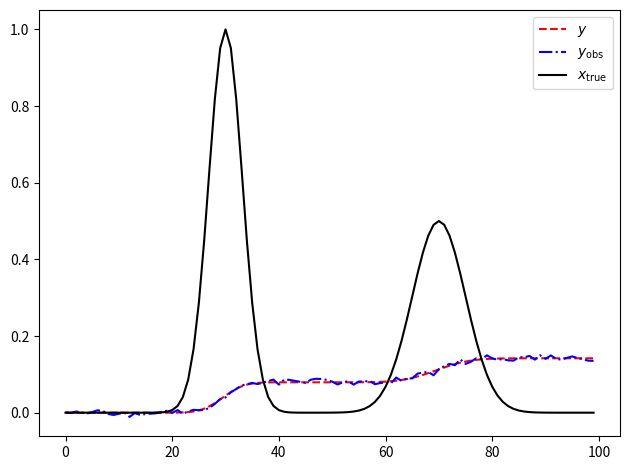
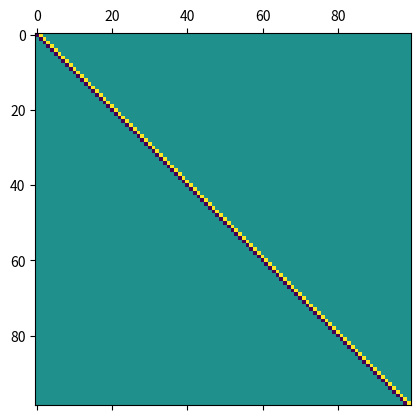
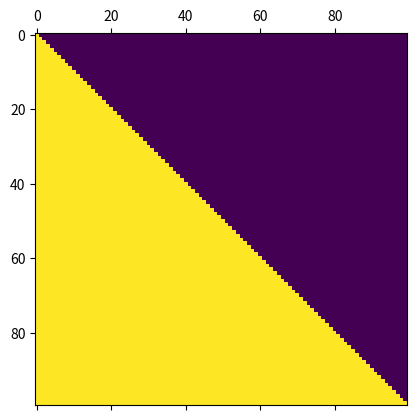

The matplotlib source for these figures, in order:
import numpy as np
import matplotlib.pyplot as plt

def get_K(n):
    h = 1.0/n
    return np.tril(np.ones((n,n))) * h  # discrete integration

def get_L(n):
    L = np.zeros((n-1, n))
    for i in range(n-1):
        L[i, i]   = -1.0
        L[i, i+1] =  1.0
    return L

def sol_KKT(K, L, ydelta, alpha):
    # Solve (K^T K + alpha L^T L) x = K^T ydelta
    A = K.T @ K + alpha * (L.T @ L)
    b = K.T @ ydelta
    return np.linalg.solve(A, b)

n = 100
t = np.linspace(0, 1, n, endpoint=False)

# ground truth
x_true = np.exp(-(t-0.3)**2/0.002) + 0.5*np.exp(-(t-0.7)**2/0.005)

# compute true (clean) y
K = get_K(n)
y = K @ x_true

# compute observation y_obs
gamma = 0.05  # relative noise (5%)
delta = gamma * np.linalg.norm(y)
rng = np.random.default_rng(0)
noise = rng.standard_normal(n)
noise = delta * noise / np.linalg.norm(noise)
y_obs = y + noise

# choose regularization operator
L = get_L(n)

# plots
plt.figure();
plt.plot(y, 'r--', label=r'$y$')
plt.plot(y_obs, 'b-.', label=r'$y_{\text{obs}}$')
plt.plot(x_true, 'k-', label=r'$x_{\text{true}}$')
plt.legend(); plt.tight_layout()

# regularization operator
plt.figure();
plt.matshow(L)

# forward operator
plt.figure();
plt.matshow(K)

plt.show()



###########################################################
# This code is part of the python toolbox termed
#
# CHAMELEON --- Computational and mAthematical MEthods in
# machine LEarning, Optimization and iNference
#
# [redacted]
###########################################################
